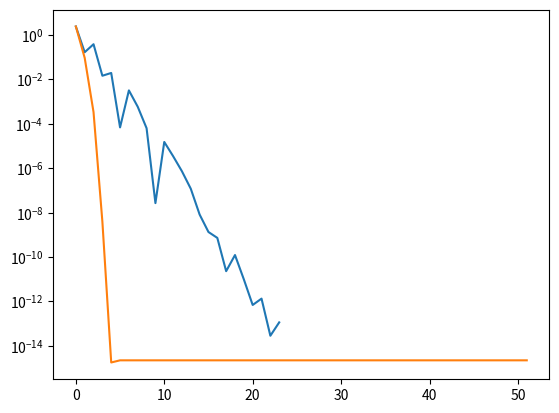

Write the Python code that produced this figure.
#!/usr/bin/python
# coding=utf-8
import numpy as np
import matplotlib.pyplot as plt

"""
Author:  moshed & eladb
Created on 06/04/2021

"""


def f(x):
    return np.square(x) + (np.square(x) - 3 * x + 10) / (2 + x)


def df(x):
    return 2 * x + (np.square(x) + 4 * x - 16) / np.square(2 + x)


def ddf(x):
    return 2 + 2 / (2 + x) - 2 * (2 * x - 3) / np.square(2 + x) + 2 * (np.square(x) - 3 * x + 10) / np.power(2 + x, 3)

def generic_hybrid(f,df,ddf,l,u,eps1,eps2,k):
    pass


def generic_newton(f, df, ddf, x0, eps, k):
    fv = []
    x = x0
    counter = 0
    while counter <= k:
        fv.append(f(x))
        counter += 1
        x = x - df(x) / ddf(x)
    fv.append(f(x))
    return x, fv


def generic_bisect(f, df, l, u, eps, k):
    fv = []
    x = (u + l) / 2
    counter = 0
    while np.abs(u - l) >= eps and counter < k:
        fv.append(f(x))
        if df(u) * df(x) > 0:
            u = x
        else:
            l = x
        counter += 1
        x = (u + l) / 2
    fv.append(f(x))
    return x, fv

    print('good job')


def main():
    l = -1
    u = 5
    x0 = (u + l) / 2
    k = 50
    eps = 1 / np.power(10, 6)
    x_bisect, fv_bisect = generic_bisect(f, df, l, u, eps, k)
    plt.semilogy(np.arange(len(fv_bisect)), np.array(fv_bisect) - 3.5825439993037,
                 label="logarithmic difference with respect to iterations")
    x_newton, fv_newton = generic_newton(f, df, ddf, x0, eps, k)
    plt.semilogy(np.arange(len(fv_newton)), np.array(fv_newton) - 3.5825439993037,
                 label="logarithmic difference with respect to iterations")
    plt.show()
    print(x_bisect)


if __name__ == '__main__':
    main()
